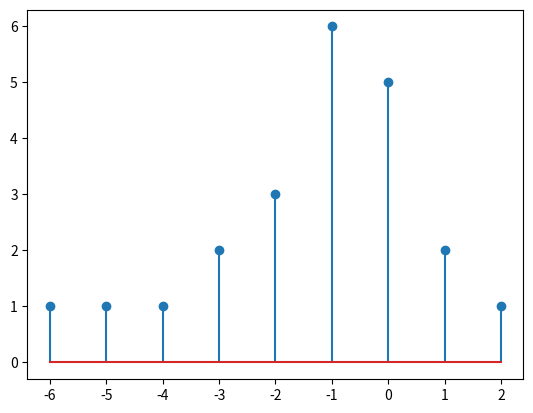

Python code for this plot:
# -*- coding: utf-8 -*-
"""
Created on Sun Aug 19 19:20:41 2018

[redacted]
"""






import numpy as np
import matplotlib.pyplot as plt

x=np.array([1,2,5,6,3,2,1,1,1])
n=np.arange(0,len(x))

n=2-n


plt.stem(n,x)